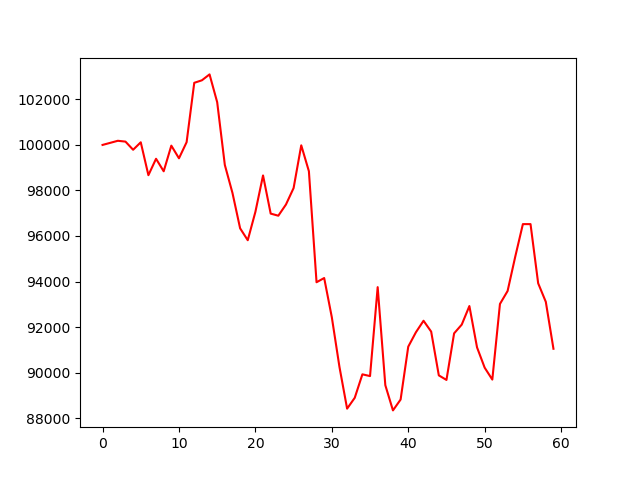

Values plotted in this chart, from the file beside it:
, 0
0, 100000
1, 100091
2, 100182
3, 100146
4, 99788
5, 100116
6, 98671
7, 99392
8, 98842
9, 99969
10, 99413
11, 100121
12, 102729
13, 102839
14, 103098
15, 101877
16, 99121
17, 97890
18, 96337
19, 95814
20, 97060
21, 98660
22, 96983
23, 96891
24, 97383
25, 98106
26, 99983
27, 98844
28, 93968
29, 94152
30, 92430
31, 90245
32, 88415
33, 88892
34, 89922
35, 89845
36, 93752
37, 89445
38, 88338
39, 88815
40, 91137
41, 91768
42, 92276
43, 91799
44, 89876
45, 89676
46, 91722
47, 92107
48, 92922
49, 91107
50, 90214
51, 89691
52, 93014
53, 93583
54, 95091
55, 96521
56, 96521
57, 93922
58, 93106
59, 91045
